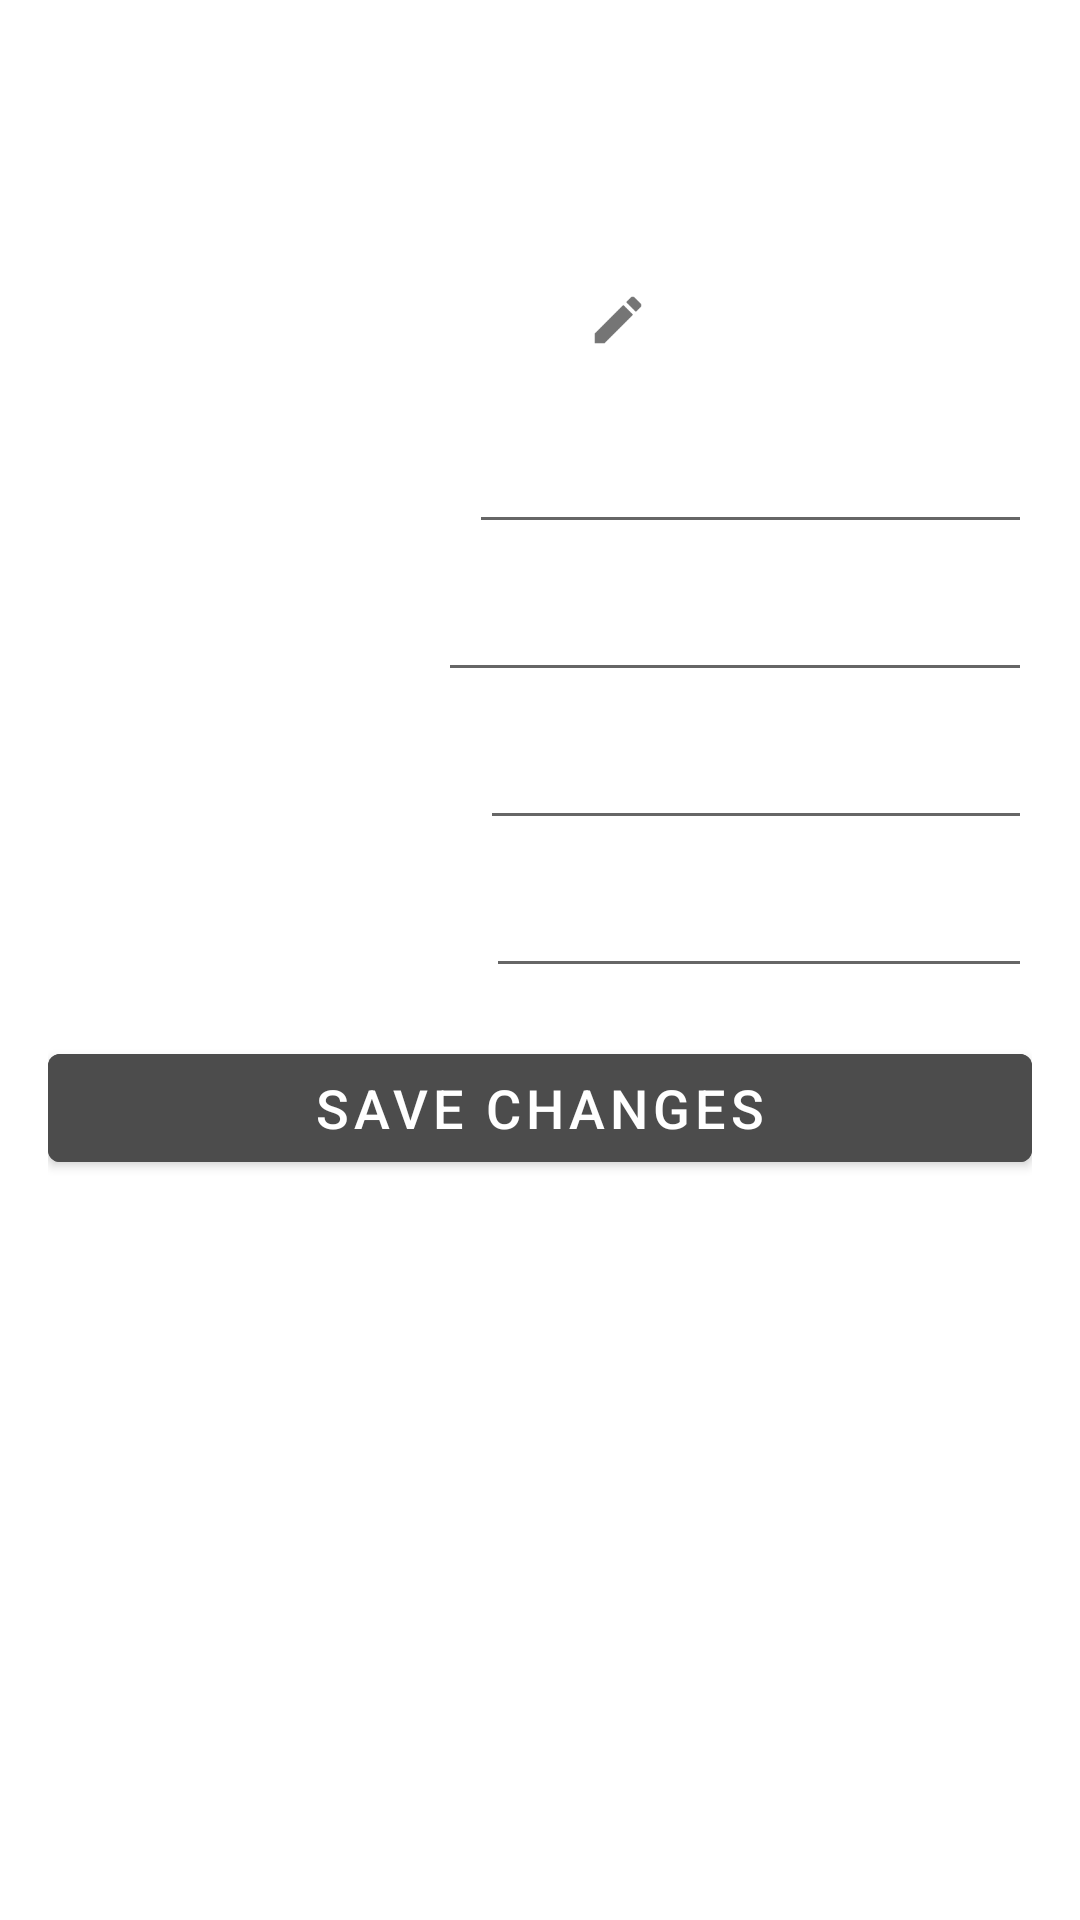

Produce the Android XML layout that renders to this screen, including the resource entries it uses.
<!-- AndroidManifest.xml: application theme Theme.GymTracker -->
<!-- res/layout/fragment_edit_profile.xml -->
<?xml version="1.0" encoding="utf-8"?>
<LinearLayout xmlns:android="http://schemas.android.com/apk/res/android"
    xmlns:tools="http://schemas.android.com/tools"
    android:layout_width="match_parent"
    android:layout_height="match_parent"
    tools:context=".profile.ProfileFragment"
    android:orientation="vertical"
    android:padding="16dp">

    <Space
        android:layout_width="wrap_content"
        android:layout_height="wrap_content"
        android:layout_marginTop="16dp" />

    <FrameLayout
        android:layout_width="wrap_content"
        android:layout_height="wrap_content"
        android:layout_gravity="center_horizontal">

        <ImageView
            android:id="@+id/profile_image"
            android:layout_width="100dp"
            android:layout_height="100dp"
            android:scaleType="fitCenter"
            android:src="@drawable/ic_profile"
            android:contentDescription="profile_image" />

        <ImageButton
            android:id="@+id/edit_image_button"
            android:layout_width="48dp"
            android:layout_height="51dp"
            android:layout_gravity="bottom|end"
            android:background="@android:color/transparent"
            android:src="@drawable/ic_edit" />

    </FrameLayout>

    <LinearLayout
        android:layout_width="match_parent"
        android:layout_height="wrap_content"
        android:orientation="horizontal"
        >

        <TextView
            android:id="@+id/label_profile_name"
            android:layout_width="wrap_content"
            android:layout_height="wrap_content"
            android:layout_weight="0.5"
            android:gravity="end"
            android:text="@string/profile_name"
            android:textSize="18sp"
            android:layout_marginTop="8dp"
            android:textStyle="bold"
            android:textColor="@color/white"/>

        <EditText
            android:id="@+id/profile_name_edit"
            android:layout_width="wrap_content"
            android:layout_height="wrap_content"
            android:layout_weight="1"
            android:textSize="18sp"
            android:layout_marginTop="8dp"
            android:textStyle="bold"
            android:textColor="@color/white"/>
    </LinearLayout>

    <LinearLayout
        android:layout_width="match_parent"
        android:layout_height="wrap_content"
        android:orientation="horizontal">

        <TextView
            android:id="@+id/label_profile_age"
            android:layout_width="wrap_content"
            android:layout_height="wrap_content"
            android:layout_weight="0.5"
            android:gravity="end"
            android:text="@string/profile_age"
            android:textSize="18sp"
            android:layout_marginTop="8dp"
            android:textStyle="bold"
            android:textColor="@color/white"/>

        <EditText
            android:id="@+id/profile_age_edit"
            android:layout_width="wrap_content"
            android:layout_height="wrap_content"
            android:layout_weight="1"
            android:textSize="18sp"
            android:layout_marginTop="8dp"
            android:textStyle="bold"
            android:textColor="@color/white"/>

    </LinearLayout>

    <LinearLayout
        android:layout_width="match_parent"
        android:layout_height="wrap_content"
        android:orientation="horizontal">

        <TextView
            android:id="@+id/label_profile_height"
            android:layout_width="wrap_content"
            android:layout_height="wrap_content"
            android:layout_weight="0.5"
            android:gravity="end"
            android:text="@string/profile_height"
            android:textSize="18sp"
            android:layout_marginTop="8dp"
            android:textStyle="bold"
            android:textColor="@color/white"/>

        <EditText
            android:id="@+id/profile_height_edit"
            android:layout_width="wrap_content"
            android:layout_height="wrap_content"
            android:layout_weight="1"
            android:textSize="18sp"
            android:layout_marginTop="8dp"
            android:textStyle="bold"
            android:textColor="@color/white"/>

    </LinearLayout>

    <LinearLayout
        android:layout_width="match_parent"
        android:layout_height="wrap_content"
        android:orientation="horizontal">

        <TextView
            android:id="@+id/label_profile_weight"
            android:layout_width="wrap_content"
            android:layout_height="wrap_content"
            android:layout_weight="0.5"
            android:gravity="end"
            android:text="@string/profile_weight"
            android:textSize="18sp"
            android:layout_marginTop="8dp"
            android:textStyle="bold"
            android:textColor="@color/white"/>

        <EditText
            android:id="@+id/profile_weight_edit"
            android:layout_width="wrap_content"
            android:layout_height="wrap_content"
            android:layout_weight="1"
            android:textSize="18sp"
            android:layout_marginTop="8dp"
            android:textStyle="bold"
            android:textColor="@color/white"/>
    </LinearLayout>

    <Button
        android:id="@+id/save_button"
        android:layout_width="match_parent"
        android:layout_height="wrap_content"
        android:text="@string/save"
        android:textSize="18sp"
        android:layout_marginTop="16dp"
        android:backgroundTint="@color/gray"
        android:layout_marginBottom="16dp"/>




</LinearLayout>
<!-- resources referenced by this layout -->
<resources>
  <color name="gray">#4C4C4C</color>
  <color name="white">#FFFFFFFF</color>
  <!-- drawable ic_edit: png bitmap (drawable-hdpi, 649 bytes) -->
  <string name="profile_age">"Age: "</string>
  <string name="profile_height">"Height: "</string>
  <string name="profile_name">"Name: "</string>
  <string name="profile_weight">"Weight: "</string>
  <string name="save">Save changes</string>
  <style name="Theme.GymTracker" parent="Theme.MaterialComponents.DayNight.NoActionBar">
          
          <item name="colorPrimary">@color/gray</item>
          <item name="colorPrimaryVariant">@color/gray</item>
          <item name="colorOnPrimary">@color/white</item>
          
          <item name="colorSecondary">@color/red</item>
          <item name="colorSecondaryVariant">@color/red</item>
          <item name="colorOnSecondary">@color/black</item>
          
          <item name="android:statusBarColor">?attr/colorPrimaryVariant</item>
          
      </style>
  <color name="red">#FA8373</color>
  <color name="black">#FF000000</color>
</resources>
